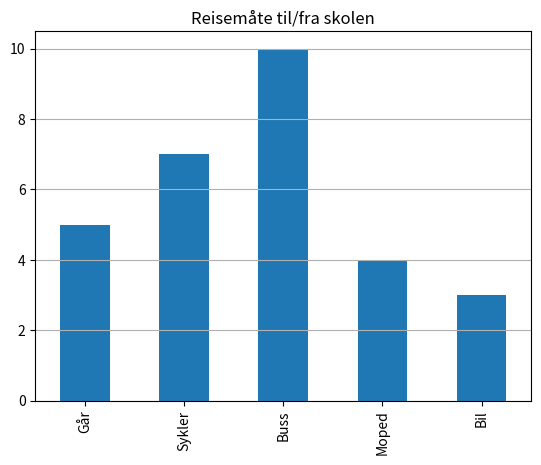

The matplotlib source for this figure:
import matplotlib.pyplot as plt
import pandas as pd

reisemaate = ["Går", "Sykler", "Buss", "Moped", "Bil"]
antall = [5, 7, 10, 4, 3]

serie = pd.Series(antall, reisemaate)
serie.plot.bar()
#plt.bar(reisemaate, antall)
plt.title("Reisemåte til/fra skolen")
plt.grid(axis="y")
plt.show()
